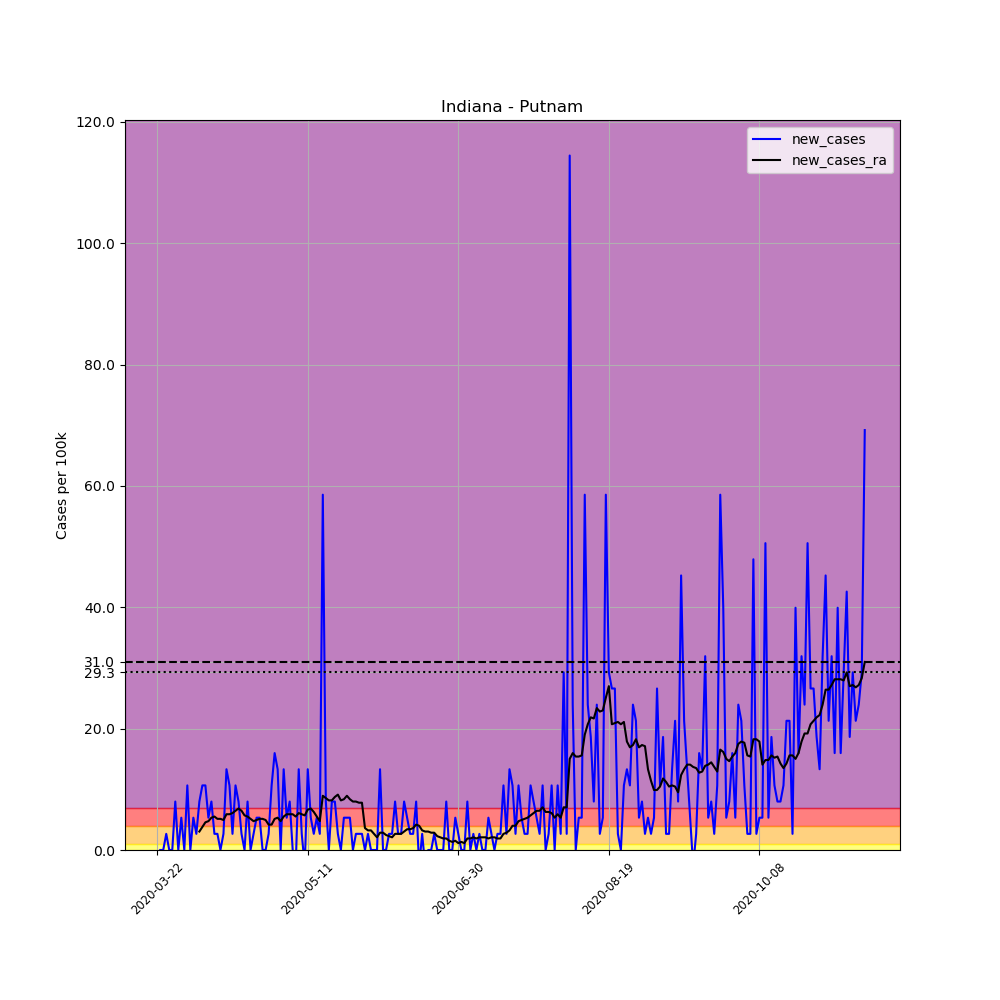

The table this chart was drawn from, first rows:
, date, county, state, fips, cases, deaths, COUNTY, STNAME, CTYNAME, POPESTIMATE2019, per_100k, new_cases, new_cases_ra
251256, 2020-03-22, Putnam, Indiana, 18133, 1, 0, 133, Indiana, Putnam, 37576, 2.661, , 
251257, 2020-03-23, Putnam, Indiana, 18133, 1, 0, 133, Indiana, Putnam, 37576, 2.661, 0.0, 
251258, 2020-03-24, Putnam, Indiana, 18133, 1, 0, 133, Indiana, Putnam, 37576, 2.661, 0.0, 
251259, 2020-03-25, Putnam, Indiana, 18133, 2, 0, 133, Indiana, Putnam, 37576, 5.323, 2.661, 
251260, 2020-03-26, Putnam, Indiana, 18133, 2, 1, 133, Indiana, Putnam, 37576, 5.323, 0.0, 
251261, 2020-03-27, Putnam, Indiana, 18133, 2, 1, 133, Indiana, Putnam, 37576, 5.323, 0.0, 
251262, 2020-03-28, Putnam, Indiana, 18133, 5, 1, 133, Indiana, Putnam, 37576, 13.31, 7.984, 
251263, 2020-03-29, Putnam, Indiana, 18133, 5, 1, 133, Indiana, Putnam, 37576, 13.31, 0.0, 
251264, 2020-03-30, Putnam, Indiana, 18133, 7, 1, 133, Indiana, Putnam, 37576, 18.63, 5.323, 
251265, 2020-03-31, Putnam, Indiana, 18133, 7, 1, 133, Indiana, Putnam, 37576, 18.63, 0.0, 
251266, 2020-04-01, Putnam, Indiana, 18133, 11, 1, 133, Indiana, Putnam, 37576, 29.27, 10.65, 
251267, 2020-04-02, Putnam, Indiana, 18133, 11, 1, 133, Indiana, Putnam, 37576, 29.27, 0.0, 
251268, 2020-04-03, Putnam, Indiana, 18133, 13, 1, 133, Indiana, Putnam, 37576, 34.6, 5.323, 
251269, 2020-04-04, Putnam, Indiana, 18133, 14, 1, 133, Indiana, Putnam, 37576, 37.26, 2.661, 
251270, 2020-04-05, Putnam, Indiana, 18133, 17, 1, 133, Indiana, Putnam, 37576, 45.24, 7.984, 3.041
251271, 2020-04-06, Putnam, Indiana, 18133, 21, 1, 133, Indiana, Putnam, 37576, 55.89, 10.65, 3.802
251272, 2020-04-07, Putnam, Indiana, 18133, 25, 1, 133, Indiana, Putnam, 37576, 66.53, 10.65, 4.562
251273, 2020-04-08, Putnam, Indiana, 18133, 27, 1, 133, Indiana, Putnam, 37576, 71.85, 5.323, 4.752
251274, 2020-04-09, Putnam, Indiana, 18133, 30, 2, 133, Indiana, Putnam, 37576, 79.84, 7.984, 5.323
251275, 2020-04-10, Putnam, Indiana, 18133, 31, 3, 133, Indiana, Putnam, 37576, 82.5, 2.661, 5.513
251276, 2020-04-11, Putnam, Indiana, 18133, 32, 2, 133, Indiana, Putnam, 37576, 85.16, 2.661, 5.132
251277, 2020-04-12, Putnam, Indiana, 18133, 32, 3, 133, Indiana, Putnam, 37576, 85.16, 0.0, 5.132
251278, 2020-04-13, Putnam, Indiana, 18133, 33, 3, 133, Indiana, Putnam, 37576, 87.82, 2.661, 4.942
251279, 2020-04-14, Putnam, Indiana, 18133, 38, 3, 133, Indiana, Putnam, 37576, 101.1, 13.31, 5.893
251280, 2020-04-15, Putnam, Indiana, 18133, 42, 3, 133, Indiana, Putnam, 37576, 111.8, 10.65, 5.893
251281, 2020-04-16, Putnam, Indiana, 18133, 43, 3, 133, Indiana, Putnam, 37576, 114.4, 2.661, 6.083
251282, 2020-04-17, Putnam, Indiana, 18133, 47, 4, 133, Indiana, Putnam, 37576, 125.1, 10.65, 6.463
251283, 2020-04-18, Putnam, Indiana, 18133, 50, 4, 133, Indiana, Putnam, 37576, 133.1, 7.984, 6.843
251284, 2020-04-19, Putnam, Indiana, 18133, 51, 4, 133, Indiana, Putnam, 37576, 135.7, 2.661, 6.463
251285, 2020-04-20, Putnam, Indiana, 18133, 51, 4, 133, Indiana, Putnam, 37576, 135.7, 0.0, 5.703
251286, 2020-04-21, Putnam, Indiana, 18133, 54, 4, 133, Indiana, Putnam, 37576, 143.7, 7.984, 5.513
251287, 2020-04-22, Putnam, Indiana, 18133, 54, 4, 133, Indiana, Putnam, 37576, 143.7, 0.0, 5.132
251288, 2020-04-23, Putnam, Indiana, 18133, 55, 4, 133, Indiana, Putnam, 37576, 146.4, 2.661, 4.752
251289, 2020-04-24, Putnam, Indiana, 18133, 57, 4, 133, Indiana, Putnam, 37576, 151.7, 5.323, 4.942
251290, 2020-04-25, Putnam, Indiana, 18133, 59, 4, 133, Indiana, Putnam, 37576, 157, 5.323, 5.132
251291, 2020-04-26, Putnam, Indiana, 18133, 59, 4, 133, Indiana, Putnam, 37576, 157, 0.0, 5.132
251292, 2020-04-27, Putnam, Indiana, 18133, 59, 4, 133, Indiana, Putnam, 37576, 157, 0.0, 4.942
251293, 2020-04-28, Putnam, Indiana, 18133, 60, 4, 133, Indiana, Putnam, 37576, 159.7, 2.661, 4.182
251294, 2020-04-29, Putnam, Indiana, 18133, 64, 4, 133, Indiana, Putnam, 37576, 170.3, 10.65, 4.182
251295, 2020-04-30, Putnam, Indiana, 18133, 70, 4, 133, Indiana, Putnam, 37576, 186.3, 15.97, 5.132
251296, 2020-05-01, Putnam, Indiana, 18133, 75, 4, 133, Indiana, Putnam, 37576, 199.6, 13.31, 5.323
251297, 2020-05-02, Putnam, Indiana, 18133, 75, 4, 133, Indiana, Putnam, 37576, 199.6, 0.0, 4.752
251298, 2020-05-03, Putnam, Indiana, 18133, 80, 4, 133, Indiana, Putnam, 37576, 212.9, 13.31, 5.513
251299, 2020-05-04, Putnam, Indiana, 18133, 82, 4, 133, Indiana, Putnam, 37576, 218.2, 5.323, 5.893
251300, 2020-05-05, Putnam, Indiana, 18133, 85, 5, 133, Indiana, Putnam, 37576, 226.2, 7.984, 5.893
251301, 2020-05-06, Putnam, Indiana, 18133, 85, 5, 133, Indiana, Putnam, 37576, 226.2, 0.0, 5.893
251302, 2020-05-07, Putnam, Indiana, 18133, 84, 5, 133, Indiana, Putnam, 37576, 223.5, -2.661, 5.513
251303, 2020-05-08, Putnam, Indiana, 18133, 89, 5, 133, Indiana, Putnam, 37576, 236.9, 13.31, 6.083
251304, 2020-05-09, Putnam, Indiana, 18133, 90, 5, 133, Indiana, Putnam, 37576, 239.5, 2.661, 5.893
251305, 2020-05-10, Putnam, Indiana, 18133, 89, 5, 133, Indiana, Putnam, 37576, 236.9, -2.661, 5.703
251306, 2020-05-11, Putnam, Indiana, 18133, 94, 5, 133, Indiana, Putnam, 37576, 250.2, 13.31, 6.653
251307, 2020-05-12, Putnam, Indiana, 18133, 96, 5, 133, Indiana, Putnam, 37576, 255.5, 5.323, 6.843
251308, 2020-05-13, Putnam, Indiana, 18133, 97, 5, 133, Indiana, Putnam, 37576, 258.1, 2.661, 6.273
251309, 2020-05-14, Putnam, Indiana, 18133, 99, 5, 133, Indiana, Putnam, 37576, 263.5, 5.323, 5.513
251310, 2020-05-15, Putnam, Indiana, 18133, 100, 5, 133, Indiana, Putnam, 37576, 266.1, 2.661, 4.752
251311, 2020-05-16, Putnam, Indiana, 18133, 122, 5, 133, Indiana, Putnam, 37576, 324.7, 58.55, 8.934
251312, 2020-05-17, Putnam, Indiana, 18133, 125, 5, 133, Indiana, Putnam, 37576, 332.7, 7.984, 8.554
251313, 2020-05-18, Putnam, Indiana, 18133, 125, 5, 133, Indiana, Putnam, 37576, 332.7, 0.0, 8.174
251314, 2020-05-19, Putnam, Indiana, 18133, 128, 6, 133, Indiana, Putnam, 37576, 340.6, 7.984, 8.174
251315, 2020-05-20, Putnam, Indiana, 18133, 131, 6, 133, Indiana, Putnam, 37576, 348.6, 7.984, 8.744
... 176 more rows
